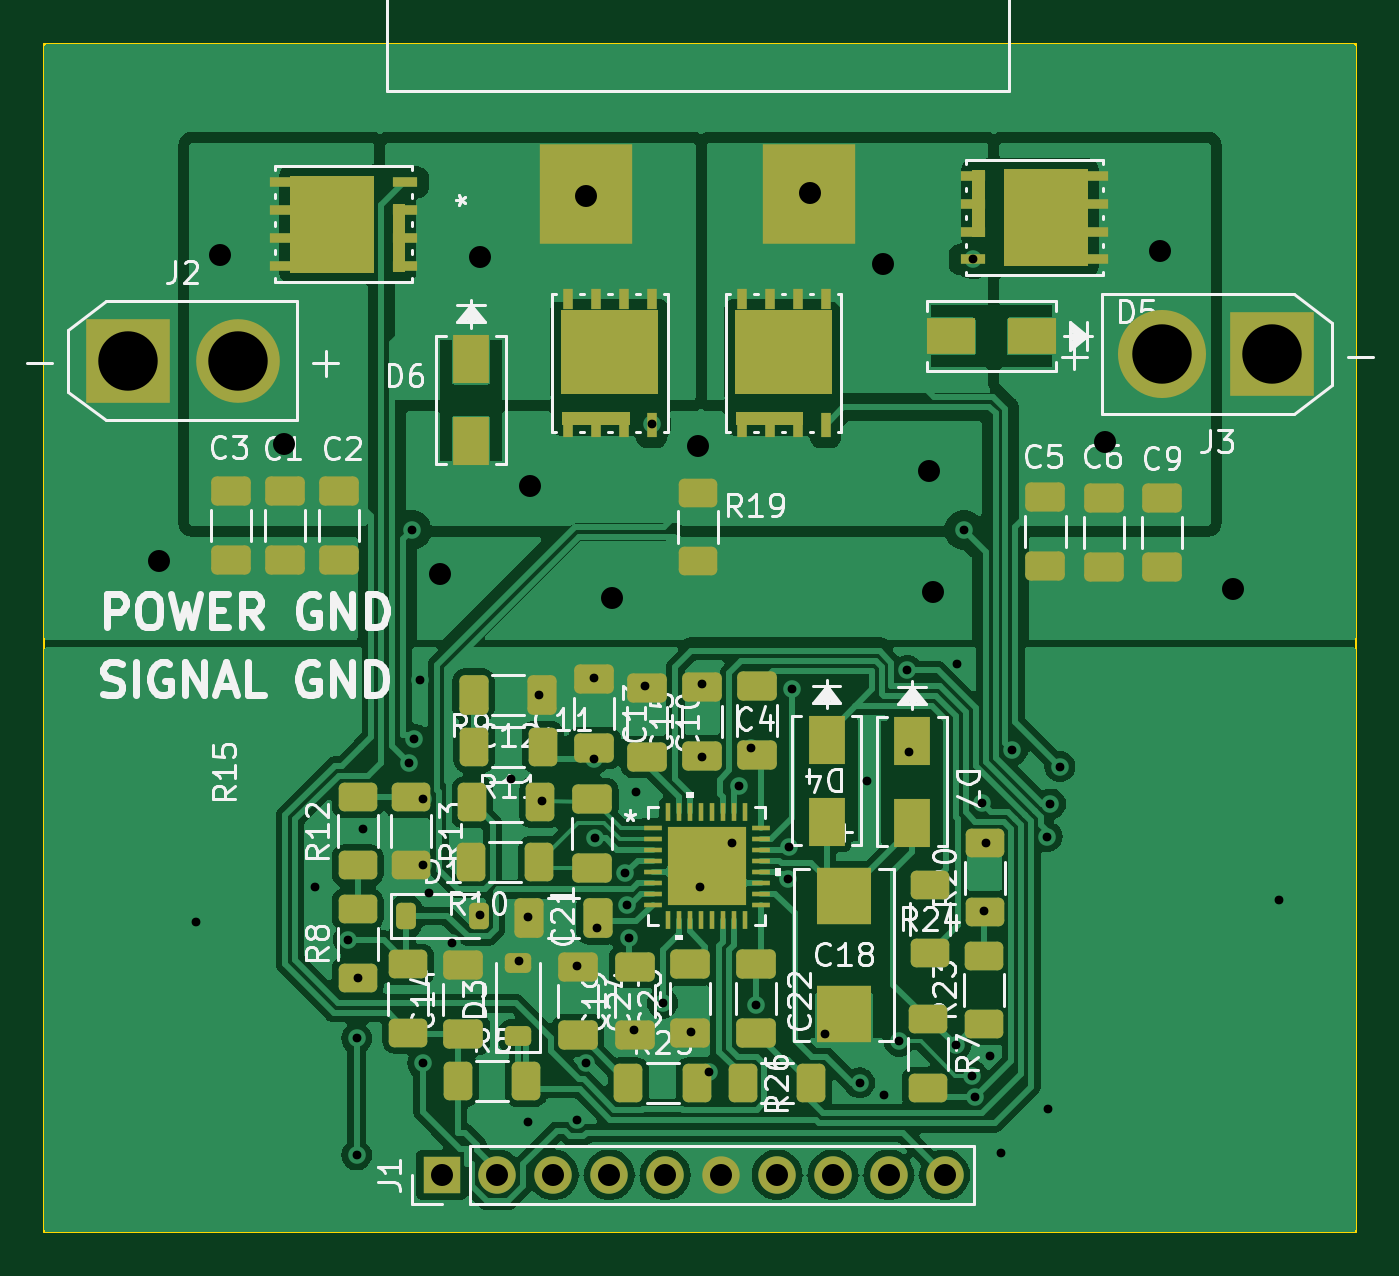
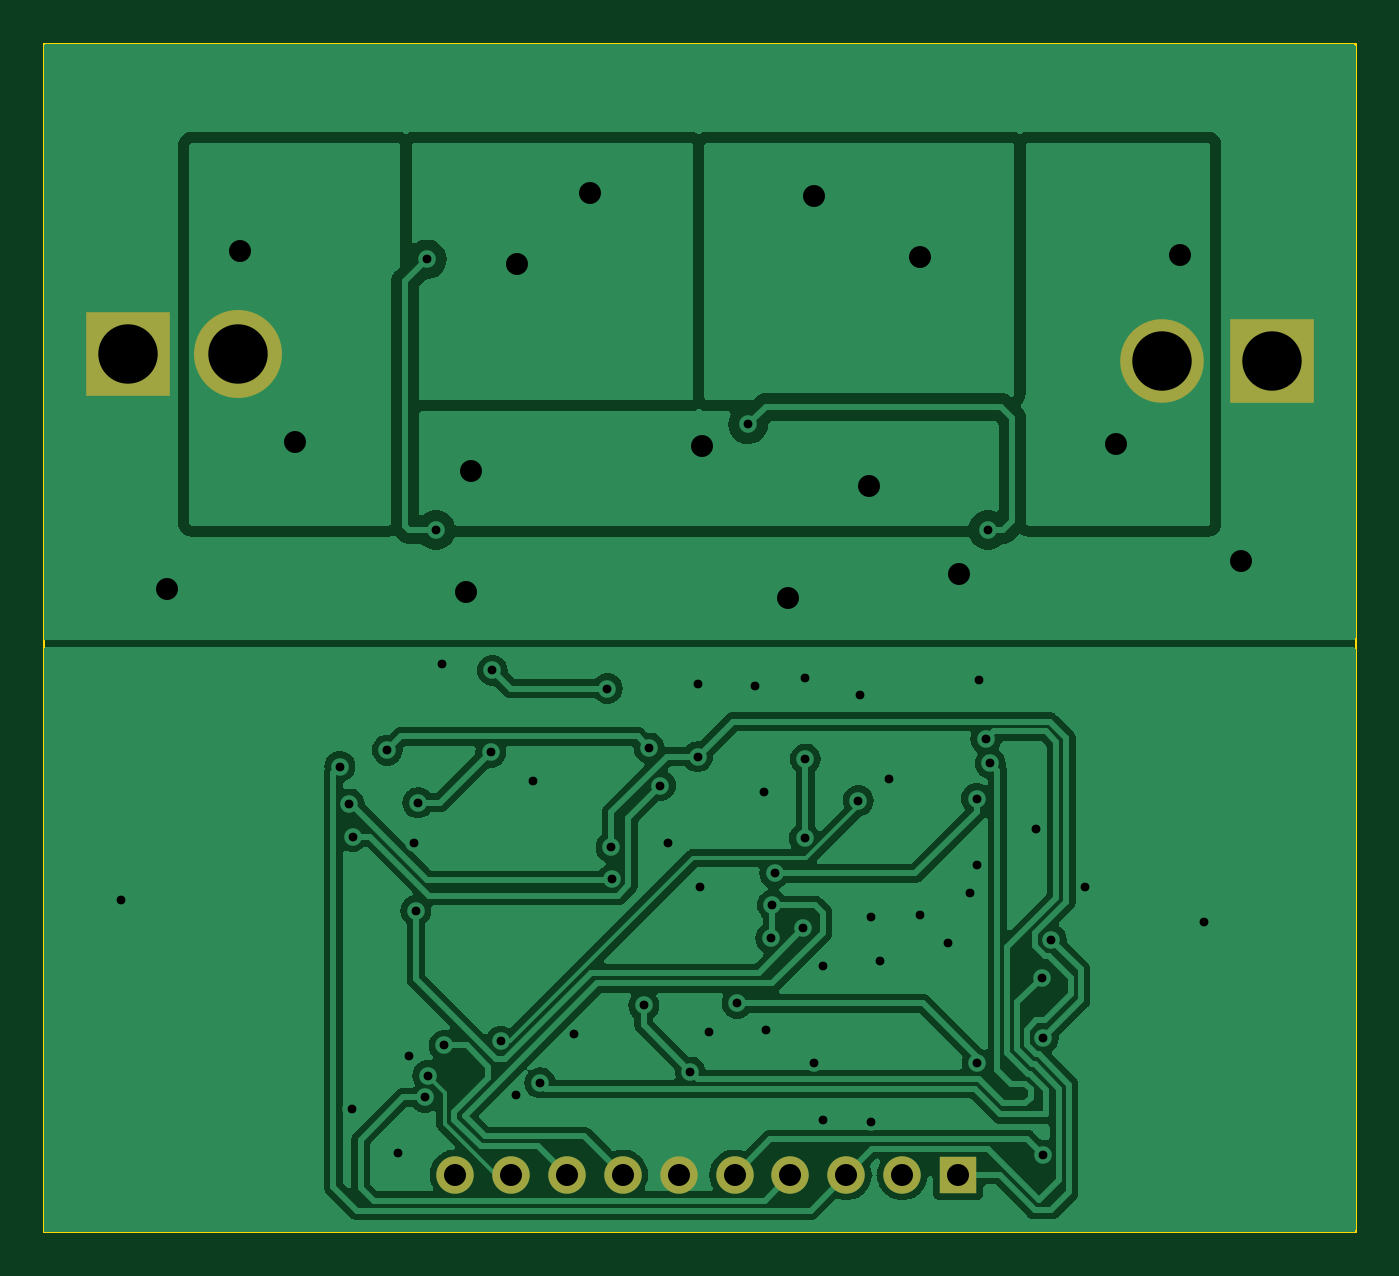
Circuit board: 11 layer files. Board 59.6 x 54.0 mm.
- bottom_copper: KENESP32LTC370TEST-B_Cu.gbl (70574 bytes)
- bottom_mask: KENESP32LTC370TEST-B_Mask.gbs (1016 bytes)
- paste: KENESP32LTC370TEST-B_Paste.gbp (497 bytes)
- bottom_silk: KENESP32LTC370TEST-B_Silkscreen.gbo (1019 bytes)
- outline: KENESP32LTC370TEST-Edge_Cuts.gm1 (737 bytes)
- top_copper: KENESP32LTC370TEST-F_Cu.gtl (128005 bytes)
- top_mask: KENESP32LTC370TEST-F_Mask.gts (8133 bytes)
- paste: KENESP32LTC370TEST-F_Paste.gtp (13355 bytes)
- top_silk: KENESP32LTC370TEST-F_Silkscreen.gto (101536 bytes)
- drill: KENESP32LTC370TEST-NPTH.drl (272 bytes)
- drill: KENESP32LTC370TEST-PTH.drl (2048 bytes)

=== bottom_copper: KENESP32LTC370TEST-B_Cu.gbl (70574 bytes, source omitted) ===
=== bottom_mask: KENESP32LTC370TEST-B_Mask.gbs ===
G04 #@! TF.GenerationSoftware,KiCad,Pcbnew,7.0.1*
G04 #@! TF.CreationDate,2023-11-01T02:09:25-07:00*
G04 #@! TF.ProjectId,KENESP32LTC370TEST,4b454e45-5350-4333-924c-544333373054,rev?*
G04 #@! TF.SameCoordinates,Original*
G04 #@! TF.FileFunction,Soldermask,Bot*
G04 #@! TF.FilePolarity,Negative*
%FSLAX46Y46*%
G04 Gerber Fmt 4.6, Leading zero omitted, Abs format (unit mm)*
G04 Created by KiCad (PCBNEW 7.0.1) date 2023-11-01 02:09:25*
%MOMM*%
%LPD*%
G01*
G04 APERTURE LIST*
%ADD10C,4.000000*%
%ADD11R,3.800000X3.800000*%
%ADD12C,3.800000*%
%ADD13O,1.700000X1.700000*%
%ADD14R,1.700000X1.700000*%
G04 APERTURE END LIST*
D10*
X139800000Y-116500000D03*
D11*
X144800000Y-116500000D03*
D12*
X97800000Y-116800000D03*
D11*
X92800000Y-116800000D03*
D13*
X129920000Y-153800000D03*
X127380000Y-153800000D03*
X124840000Y-153800000D03*
X122300000Y-153800000D03*
X119760000Y-153800000D03*
X117220000Y-153800000D03*
X114680000Y-153800000D03*
X112140000Y-153800000D03*
X109600000Y-153800000D03*
D14*
X107060000Y-153800000D03*
M02*

=== paste: KENESP32LTC370TEST-B_Paste.gbp ===
G04 #@! TF.GenerationSoftware,KiCad,Pcbnew,7.0.1*
G04 #@! TF.CreationDate,2023-11-01T02:09:25-07:00*
G04 #@! TF.ProjectId,KENESP32LTC370TEST,4b454e45-5350-4333-924c-544333373054,rev?*
G04 #@! TF.SameCoordinates,Original*
G04 #@! TF.FileFunction,Paste,Bot*
G04 #@! TF.FilePolarity,Positive*
%FSLAX46Y46*%
G04 Gerber Fmt 4.6, Leading zero omitted, Abs format (unit mm)*
G04 Created by KiCad (PCBNEW 7.0.1) date 2023-11-01 02:09:25*
%MOMM*%
%LPD*%
G01*
G04 APERTURE LIST*
G04 APERTURE END LIST*
M02*

=== bottom_silk: KENESP32LTC370TEST-B_Silkscreen.gbo ===
G04 #@! TF.GenerationSoftware,KiCad,Pcbnew,7.0.1*
G04 #@! TF.CreationDate,2023-11-01T02:09:25-07:00*
G04 #@! TF.ProjectId,KENESP32LTC370TEST,4b454e45-5350-4333-924c-544333373054,rev?*
G04 #@! TF.SameCoordinates,Original*
G04 #@! TF.FileFunction,Legend,Bot*
G04 #@! TF.FilePolarity,Positive*
%FSLAX46Y46*%
G04 Gerber Fmt 4.6, Leading zero omitted, Abs format (unit mm)*
G04 Created by KiCad (PCBNEW 7.0.1) date 2023-11-01 02:09:25*
%MOMM*%
%LPD*%
G01*
G04 APERTURE LIST*
%ADD10C,4.000000*%
%ADD11R,3.800000X3.800000*%
%ADD12C,3.800000*%
%ADD13O,1.700000X1.700000*%
%ADD14R,1.700000X1.700000*%
G04 APERTURE END LIST*
%LPC*%
D10*
X139800000Y-116500000D03*
D11*
X144800000Y-116500000D03*
D12*
X97800000Y-116800000D03*
D11*
X92800000Y-116800000D03*
D13*
X129920000Y-153800000D03*
X127380000Y-153800000D03*
X124840000Y-153800000D03*
X122300000Y-153800000D03*
X119760000Y-153800000D03*
X117220000Y-153800000D03*
X114680000Y-153800000D03*
X112140000Y-153800000D03*
X109600000Y-153800000D03*
D14*
X107060000Y-153800000D03*
M02*

=== outline: KENESP32LTC370TEST-Edge_Cuts.gm1 ===
G04 #@! TF.GenerationSoftware,KiCad,Pcbnew,7.0.1*
G04 #@! TF.CreationDate,2023-11-01T02:09:25-07:00*
G04 #@! TF.ProjectId,KENESP32LTC370TEST,4b454e45-5350-4333-924c-544333373054,rev?*
G04 #@! TF.SameCoordinates,Original*
G04 #@! TF.FileFunction,Profile,NP*
%FSLAX46Y46*%
G04 Gerber Fmt 4.6, Leading zero omitted, Abs format (unit mm)*
G04 Created by KiCad (PCBNEW 7.0.1) date 2023-11-01 02:09:25*
%MOMM*%
%LPD*%
G01*
G04 APERTURE LIST*
G04 #@! TA.AperFunction,Profile*
%ADD10C,0.100000*%
G04 #@! TD*
G04 APERTURE END LIST*
D10*
X89000000Y-156400000D02*
X148600000Y-156400000D01*
X89000000Y-102400000D02*
X89000000Y-156400000D01*
X148600000Y-102400000D02*
X89000000Y-102400000D01*
X148600000Y-156400000D02*
X148600000Y-102400000D01*
M02*

=== top_copper: KENESP32LTC370TEST-F_Cu.gtl (128005 bytes, source omitted) ===
=== top_mask: KENESP32LTC370TEST-F_Mask.gts (8133 bytes, source omitted) ===
=== paste: KENESP32LTC370TEST-F_Paste.gtp (13355 bytes, source omitted) ===
=== top_silk: KENESP32LTC370TEST-F_Silkscreen.gto (101536 bytes, source omitted) ===
=== drill: KENESP32LTC370TEST-NPTH.drl ===
M48
; DRILL file {KiCad 7.0.1} date Wed Nov  1 02:10:28 2023
; FORMAT={-:-/ absolute / metric / decimal}
; #@! TF.CreationDate,2023-11-01T02:10:28-07:00
; #@! TF.GenerationSoftware,Kicad,Pcbnew,7.0.1
; #@! TF.FileFunction,NonPlated,1,2,NPTH
FMAT,2
METRIC
%
G90
G05
T0
M30

=== drill: KENESP32LTC370TEST-PTH.drl ===
M48
; DRILL file {KiCad 7.0.1} date Wed Nov  1 02:10:28 2023
; FORMAT={-:-/ absolute / metric / decimal}
; #@! TF.CreationDate,2023-11-01T02:10:28-07:00
; #@! TF.GenerationSoftware,Kicad,Pcbnew,7.0.1
; #@! TF.FileFunction,Plated,1,2,PTH
FMAT,2
METRIC
; #@! TA.AperFunction,Plated,PTH,ViaDrill
T1C0.400
; #@! TA.AperFunction,Plated,PTH,ViaDrill
T2C1.000
; #@! TA.AperFunction,Plated,PTH,ComponentDrill
T3C1.000
; #@! TA.AperFunction,Plated,PTH,ComponentDrill
T4C2.700
%
G90
G05
T1
X95.9Y-142.3
X101.3Y-140.7
X102.825Y-143.11
X103.2Y-147.6
X103.2Y-152.9
X103.25Y-144.837
X103.5Y-138.1
X105.6Y-135.1
X105.7Y-124.5
X105.8Y-134.0
X106.1Y-131.3
X106.2Y-148.726
X106.224Y-136.7
X106.224Y-139.7
X106.5Y-141.0
X107.524Y-143.264
X108.8Y-142.0
X110.2Y-135.8
X110.6Y-144.1
X111.0Y-142.1
X111.0Y-151.4
X111.5Y-132.0
X111.6Y-136.8
X113.2Y-144.3
X113.2Y-151.325
X113.6Y-148.726
X114.0Y-131.2
X114.0Y-134.9
X114.041Y-138.498
X114.1Y-142.6
X115.4Y-140.1
X115.5Y-141.549
X115.575Y-143.051
X115.8Y-147.2
X115.9Y-136.4
X116.3Y-131.6
X116.6Y-119.7
X117.1Y-146.0
X118.4Y-147.3
X118.8Y-140.7
X118.9Y-131.5
X118.9Y-134.8
X119.223Y-149.123
X120.257Y-138.703
X120.588Y-136.112
X121.1Y-134.4
X121.344Y-146.1
X122.793Y-140.368
X122.831Y-138.919
X123.0Y-131.7
X124.5Y-147.4
X126.059Y-149.619
X126.4Y-135.9
X127.15Y-150.15
X127.85Y-147.725
X128.224Y-130.876
X128.3Y-134.6
X130.412Y-147.912
X130.5Y-130.6
X130.8Y-124.5
X131.158Y-149.285
X131.2Y-112.2
X131.289Y-150.275
X131.608Y-136.89
X131.7Y-141.8
X131.8Y-138.7
X132.0Y-148.4
X132.5Y-152.8
X133.0Y-134.5
X134.574Y-138.433
X134.625Y-150.8
X134.725Y-136.944
X135.153Y-135.247
X145.1Y-141.3
T2
X94.2Y-125.9
X97.0Y-112.0
X99.9Y-120.6
X107.0Y-126.5
X108.8Y-112.1
X111.1Y-122.5
X113.6Y-109.3
X114.8Y-127.6
X118.7Y-120.7
X123.8Y-109.2
X127.1Y-112.4
X129.2Y-121.8
X129.4Y-127.3
X137.2Y-120.5
X139.7Y-111.8
X143.0Y-127.2
T3
X107.06Y-153.8
X109.6Y-153.8
X112.14Y-153.8
X114.68Y-153.8
X117.22Y-153.8
X119.76Y-153.8
X122.3Y-153.8
X124.84Y-153.8
X127.38Y-153.8
X129.92Y-153.8
T4
X92.8Y-116.8
X97.8Y-116.8
X139.8Y-116.5
X144.8Y-116.5
T0
M30

